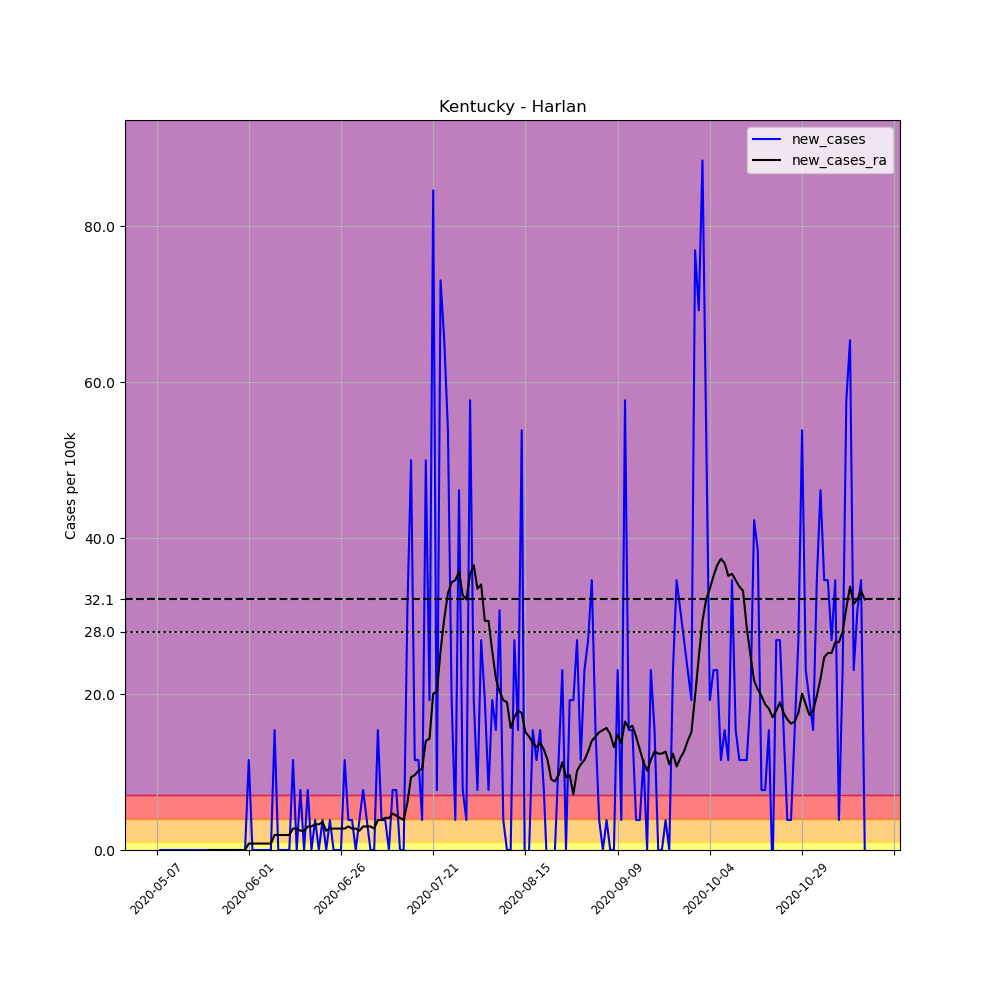

The file beside this chart, header and first rows:
, date, county, state, fips, cases, deaths, COUNTY, STNAME, CTYNAME, POPESTIMATE2019, per_100k, new_cases, new_cases_ra
672521, 2020-05-07, Harlan, Kentucky, 21095, 1, 0, 95, Kentucky, Harlan, 26010, 3.845, , 
672522, 2020-05-08, Harlan, Kentucky, 21095, 1, 0, 95, Kentucky, Harlan, 26010, 3.845, 0.0, 
672523, 2020-05-09, Harlan, Kentucky, 21095, 1, 0, 95, Kentucky, Harlan, 26010, 3.845, 0.0, 
672524, 2020-05-10, Harlan, Kentucky, 21095, 1, 0, 95, Kentucky, Harlan, 26010, 3.845, 0.0, 
672525, 2020-05-11, Harlan, Kentucky, 21095, 1, 0, 95, Kentucky, Harlan, 26010, 3.845, 0.0, 
672526, 2020-05-12, Harlan, Kentucky, 21095, 1, 0, 95, Kentucky, Harlan, 26010, 3.845, 0.0, 
672527, 2020-05-13, Harlan, Kentucky, 21095, 1, 0, 95, Kentucky, Harlan, 26010, 3.845, 0.0, 
672528, 2020-05-14, Harlan, Kentucky, 21095, 1, 0, 95, Kentucky, Harlan, 26010, 3.845, 0.0, 
672529, 2020-05-15, Harlan, Kentucky, 21095, 1, 0, 95, Kentucky, Harlan, 26010, 3.845, 0.0, 
672530, 2020-05-16, Harlan, Kentucky, 21095, 1, 0, 95, Kentucky, Harlan, 26010, 3.845, 0.0, 
672531, 2020-05-17, Harlan, Kentucky, 21095, 1, 0, 95, Kentucky, Harlan, 26010, 3.845, 0.0, 
672532, 2020-05-18, Harlan, Kentucky, 21095, 1, 0, 95, Kentucky, Harlan, 26010, 3.845, 0.0, 
672533, 2020-05-19, Harlan, Kentucky, 21095, 1, 0, 95, Kentucky, Harlan, 26010, 3.845, 0.0, 
672534, 2020-05-20, Harlan, Kentucky, 21095, 1, 0, 95, Kentucky, Harlan, 26010, 3.845, 0.0, 
672535, 2020-05-21, Harlan, Kentucky, 21095, 1, 0, 95, Kentucky, Harlan, 26010, 3.845, 0.0, 0.0
672536, 2020-05-22, Harlan, Kentucky, 21095, 1, 0, 95, Kentucky, Harlan, 26010, 3.845, 0.0, 0.0
672537, 2020-05-23, Harlan, Kentucky, 21095, 1, 0, 95, Kentucky, Harlan, 26010, 3.845, 0.0, 0.0
672538, 2020-05-24, Harlan, Kentucky, 21095, 1, 0, 95, Kentucky, Harlan, 26010, 3.845, 0.0, 0.0
672539, 2020-05-25, Harlan, Kentucky, 21095, 1, 0, 95, Kentucky, Harlan, 26010, 3.845, 0.0, 0.0
672540, 2020-05-26, Harlan, Kentucky, 21095, 1, 0, 95, Kentucky, Harlan, 26010, 3.845, 0.0, 0.0
672541, 2020-05-27, Harlan, Kentucky, 21095, 1, 0, 95, Kentucky, Harlan, 26010, 3.845, 0.0, 0.0
672542, 2020-05-28, Harlan, Kentucky, 21095, 1, 0, 95, Kentucky, Harlan, 26010, 3.845, 0.0, 0.0
672543, 2020-05-29, Harlan, Kentucky, 21095, 1, 0, 95, Kentucky, Harlan, 26010, 3.845, 0.0, 0.0
672544, 2020-05-30, Harlan, Kentucky, 21095, 1, 0, 95, Kentucky, Harlan, 26010, 3.845, 0.0, 0.0
672545, 2020-05-31, Harlan, Kentucky, 21095, 1, 0, 95, Kentucky, Harlan, 26010, 3.845, 0.0, 0.0
672546, 2020-06-01, Harlan, Kentucky, 21095, 4, 0, 95, Kentucky, Harlan, 26010, 15.38, 11.53, 0.8239
672547, 2020-06-02, Harlan, Kentucky, 21095, 4, 0, 95, Kentucky, Harlan, 26010, 15.38, 0.0, 0.8239
672548, 2020-06-03, Harlan, Kentucky, 21095, 4, 0, 95, Kentucky, Harlan, 26010, 15.38, 0.0, 0.8239
672549, 2020-06-04, Harlan, Kentucky, 21095, 4, 0, 95, Kentucky, Harlan, 26010, 15.38, 0.0, 0.8239
672550, 2020-06-05, Harlan, Kentucky, 21095, 4, 0, 95, Kentucky, Harlan, 26010, 15.38, 0.0, 0.8239
672551, 2020-06-06, Harlan, Kentucky, 21095, 4, 0, 95, Kentucky, Harlan, 26010, 15.38, 0.0, 0.8239
672552, 2020-06-07, Harlan, Kentucky, 21095, 4, 0, 95, Kentucky, Harlan, 26010, 15.38, 0.0, 0.8239
672553, 2020-06-08, Harlan, Kentucky, 21095, 8, 0, 95, Kentucky, Harlan, 26010, 30.76, 15.38, 1.922
672554, 2020-06-09, Harlan, Kentucky, 21095, 8, 0, 95, Kentucky, Harlan, 26010, 30.76, 0.0, 1.922
672555, 2020-06-10, Harlan, Kentucky, 21095, 8, 0, 95, Kentucky, Harlan, 26010, 30.76, 0.0, 1.922
672556, 2020-06-11, Harlan, Kentucky, 21095, 8, 0, 95, Kentucky, Harlan, 26010, 30.76, 0.0, 1.922
672557, 2020-06-12, Harlan, Kentucky, 21095, 8, 0, 95, Kentucky, Harlan, 26010, 30.76, 0.0, 1.922
672558, 2020-06-13, Harlan, Kentucky, 21095, 11, 0, 95, Kentucky, Harlan, 26010, 42.29, 11.53, 2.746
672559, 2020-06-14, Harlan, Kentucky, 21095, 11, 0, 95, Kentucky, Harlan, 26010, 42.29, 0.0, 2.746
672560, 2020-06-15, Harlan, Kentucky, 21095, 13, 0, 95, Kentucky, Harlan, 26010, 49.98, 7.689, 2.472
672561, 2020-06-16, Harlan, Kentucky, 21095, 13, 0, 95, Kentucky, Harlan, 26010, 49.98, 0.0, 2.472
672562, 2020-06-17, Harlan, Kentucky, 21095, 15, 0, 95, Kentucky, Harlan, 26010, 57.67, 7.689, 3.021
672563, 2020-06-18, Harlan, Kentucky, 21095, 15, 0, 95, Kentucky, Harlan, 26010, 57.67, 0.0, 3.021
672564, 2020-06-19, Harlan, Kentucky, 21095, 16, 1, 95, Kentucky, Harlan, 26010, 61.51, 3.845, 3.295
672565, 2020-06-20, Harlan, Kentucky, 21095, 16, 1, 95, Kentucky, Harlan, 26010, 61.51, 0.0, 3.295
672566, 2020-06-21, Harlan, Kentucky, 21095, 17, 1, 95, Kentucky, Harlan, 26010, 65.36, 3.845, 3.57
672567, 2020-06-22, Harlan, Kentucky, 21095, 17, 1, 95, Kentucky, Harlan, 26010, 65.36, 0.0, 2.472
672568, 2020-06-23, Harlan, Kentucky, 21095, 18, 2, 95, Kentucky, Harlan, 26010, 69.2, 3.845, 2.746
672569, 2020-06-24, Harlan, Kentucky, 21095, 18, 2, 95, Kentucky, Harlan, 26010, 69.2, 0.0, 2.746
672570, 2020-06-25, Harlan, Kentucky, 21095, 18, 2, 95, Kentucky, Harlan, 26010, 69.2, 0.0, 2.746
672571, 2020-06-26, Harlan, Kentucky, 21095, 18, 2, 95, Kentucky, Harlan, 26010, 69.2, 0.0, 2.746
672572, 2020-06-27, Harlan, Kentucky, 21095, 21, 2, 95, Kentucky, Harlan, 26010, 80.74, 11.53, 2.746
672573, 2020-06-28, Harlan, Kentucky, 21095, 22, 2, 95, Kentucky, Harlan, 26010, 84.58, 3.845, 3.021
672574, 2020-06-29, Harlan, Kentucky, 21095, 23, 2, 95, Kentucky, Harlan, 26010, 88.43, 3.845, 2.746
672575, 2020-06-30, Harlan, Kentucky, 21095, 23, 2, 95, Kentucky, Harlan, 26010, 88.43, 0.0, 2.746
672576, 2020-07-01, Harlan, Kentucky, 21095, 24, 2, 95, Kentucky, Harlan, 26010, 92.27, 3.845, 2.472
672577, 2020-07-02, Harlan, Kentucky, 21095, 26, 2, 95, Kentucky, Harlan, 26010, 99.96, 7.689, 3.021
672578, 2020-07-03, Harlan, Kentucky, 21095, 27, 2, 95, Kentucky, Harlan, 26010, 103.8, 3.845, 3.021
672579, 2020-07-04, Harlan, Kentucky, 21095, 27, 2, 95, Kentucky, Harlan, 26010, 103.8, 0.0, 3.021
672580, 2020-07-05, Harlan, Kentucky, 21095, 27, 2, 95, Kentucky, Harlan, 26010, 103.8, 0.0, 2.746
... 133 more rows
